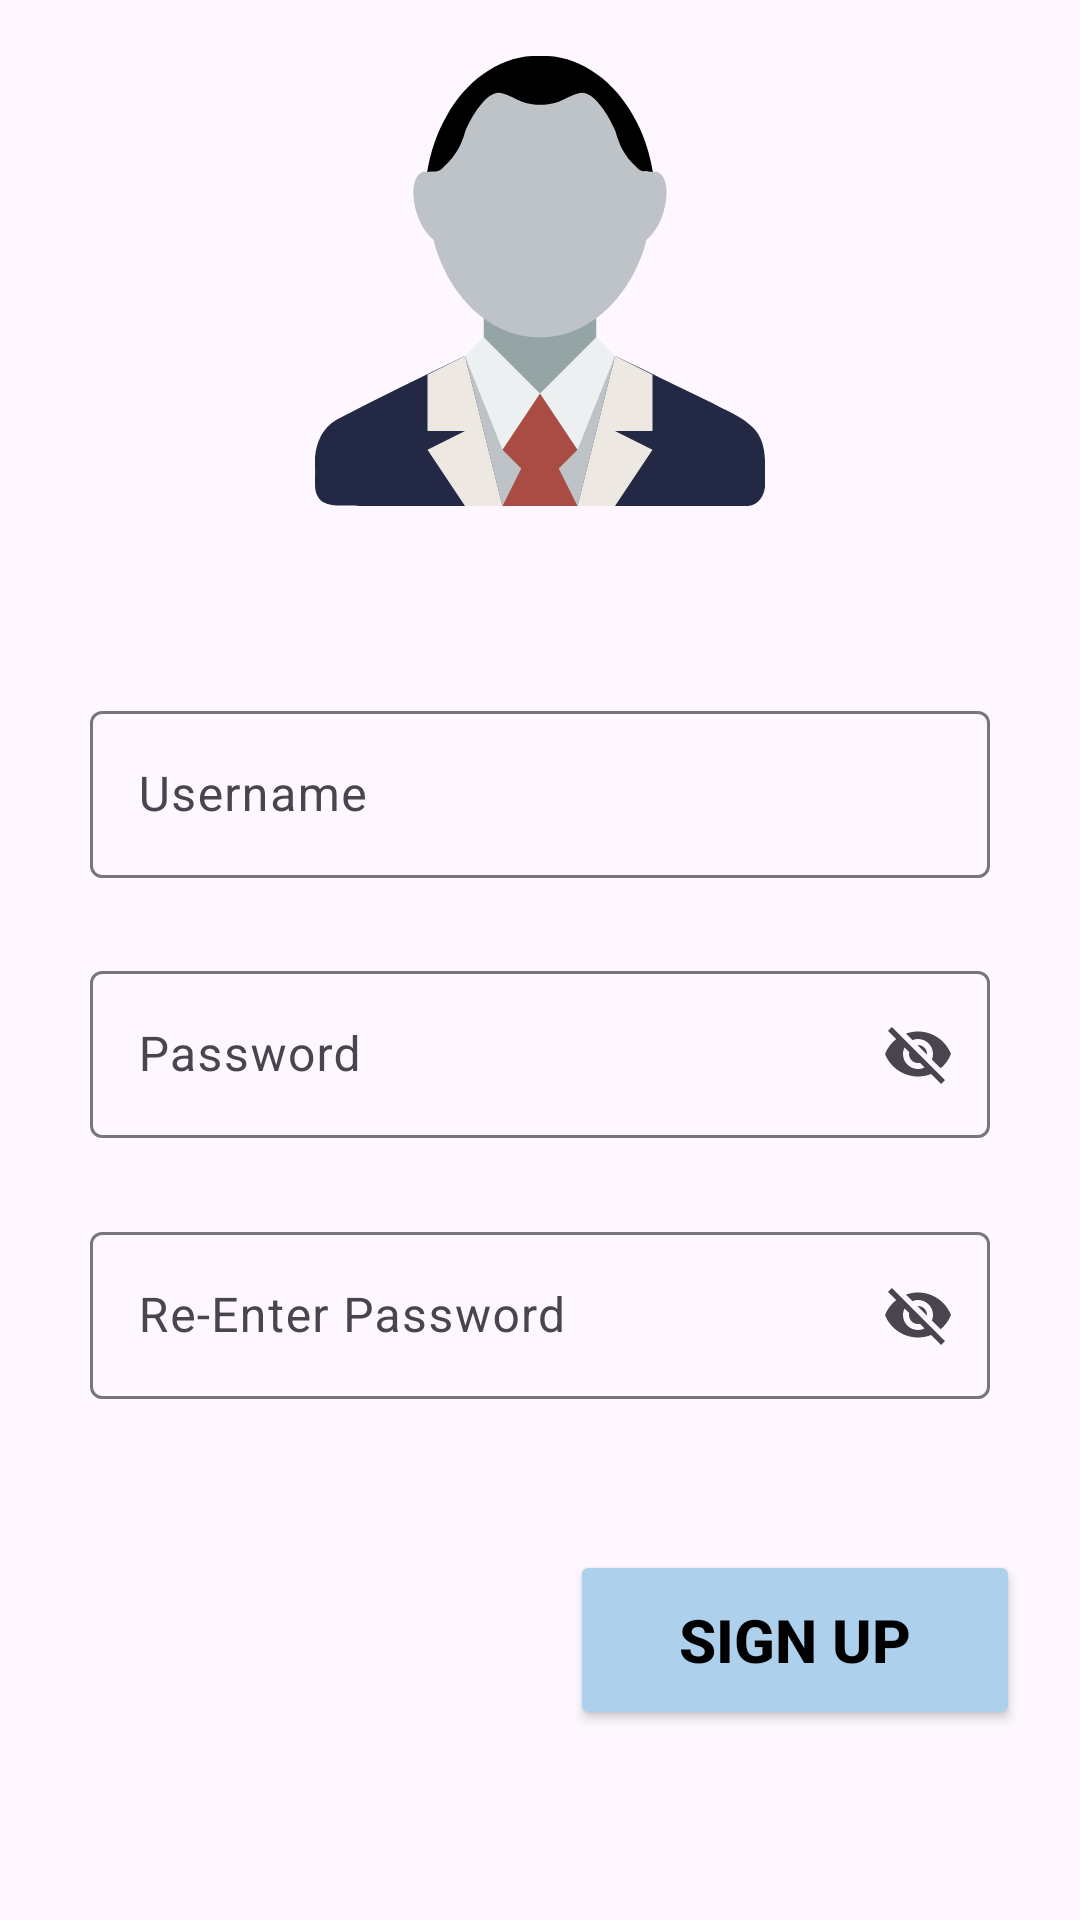

Layout XML and referenced resources for this Android screen:
<!-- AndroidManifest.xml: application theme Theme.Test2_VCC -->
<!-- res/layout/activity_admin_create.xml -->
<?xml version="1.0" encoding="utf-8"?>
<androidx.constraintlayout.widget.ConstraintLayout xmlns:android="http://schemas.android.com/apk/res/android"
    xmlns:app="http://schemas.android.com/apk/res-auto"
    xmlns:tools="http://schemas.android.com/tools"
    android:layout_width="match_parent"
    android:layout_height="match_parent"
    tools:context=".admin.AdminCreateActivity">
    <ImageView
        android:id="@+id/imageView2"
        android:layout_width="150dp"
        android:layout_height="150dp"
        android:src="@drawable/admin"
        app:layout_constraintBottom_toBottomOf="parent"
        app:layout_constraintEnd_toEndOf="parent"
        app:layout_constraintStart_toStartOf="parent"
        app:layout_constraintTop_toTopOf="parent"
        app:layout_constraintVertical_bias="0.038" />
    <com.google.android.material.textfield.TextInputLayout
        android:id="@+id/textInputLayout1"
        android:layout_width="300dp"
        android:layout_height="wrap_content"
        app:layout_constraintBottom_toBottomOf="parent"
        app:layout_constraintEnd_toEndOf="parent"
        app:layout_constraintStart_toStartOf="parent"
        app:layout_constraintTop_toTopOf="parent"
        app:layout_constraintVertical_bias="0.4">
        <EditText
            android:id="@+id/username"
            android:layout_width="match_parent"
            android:layout_height="match_parent"
            android:hint="Username"
            tools:layout_editor_absoluteY="524dp"
            android:inputType="text"/>
    </com.google.android.material.textfield.TextInputLayout>
    <com.google.android.material.textfield.TextInputLayout
        android:id="@+id/textInputLayout2"
        android:layout_width="300dp"
        android:layout_height="wrap_content"
        app:endIconMode="password_toggle"
        app:layout_constraintBottom_toBottomOf="parent"
        app:layout_constraintEnd_toEndOf="parent"
        app:layout_constraintStart_toStartOf="parent"
        app:layout_constraintTop_toTopOf="parent"
        app:layout_constraintVertical_bias="0.55">
        <EditText
            android:id="@+id/password"
            android:layout_width="match_parent"
            android:layout_height="match_parent"
            android:hint="Password"
            tools:layout_editor_absoluteY="524dp"
            android:inputType="text"/>
    </com.google.android.material.textfield.TextInputLayout>
    <com.google.android.material.textfield.TextInputLayout
        android:id="@+id/textInputLayout3"
        android:layout_width="300dp"
        app:endIconMode="password_toggle"
        android:layout_height="wrap_content"
        app:layout_constraintBottom_toBottomOf="parent"
        app:layout_constraintEnd_toEndOf="parent"
        app:layout_constraintStart_toStartOf="parent"
        app:layout_constraintTop_toTopOf="parent"
        app:layout_constraintVertical_bias="0.7">
        <EditText
            android:id="@+id/reEnterPassword"
            android:layout_width="match_parent"
            android:layout_height="match_parent"
            android:hint="Re-Enter Password"
            tools:layout_editor_absoluteY="524dp"
            android:inputType="text"/>
    </com.google.android.material.textfield.TextInputLayout>

    <Button
        android:id="@+id/signUp"
        android:layout_width="150dp"
        android:layout_height="60dp"
        android:backgroundTint="@color/blue"
        android:text="Sign Up"
        android:textColor="@color/black"
        android:textSize="20sp"
        android:textStyle="bold"
        app:cornerRadius="12dp"
        app:layout_constraintBottom_toBottomOf="parent"
        app:layout_constraintEnd_toEndOf="parent"
        app:layout_constraintHorizontal_bias="0.905"
        app:layout_constraintStart_toStartOf="parent"
        app:layout_constraintTop_toTopOf="parent"
        app:layout_constraintVertical_bias="0.891" />
</androidx.constraintlayout.widget.ConstraintLayout>
<!-- resources referenced by this layout -->
<resources>
  <color name="black">#FF000000</color>
  <color name="blue">#ADD0EC</color>
  <!-- drawable admin (drawable) -->
  <vector xmlns:android="http://schemas.android.com/apk/res/android"
      android:width="800dp"
      android:height="800dp"
      android:viewportWidth="24"
      android:viewportHeight="24">
    <path
        android:pathData="m8,16c-2.285,1.1 -4.573,2.2 -6.856,3.4 -0.895,0.5 -1.229,1.6 -1.144,2.6 0.042,0.6 -0.181,1.4 0.441,1.8 0.591,0.3 1.284,0.1 1.925,0.2h20.736c0.769,-0.1 0.973,-0.9 0.898,-1.5 0.014,-1 0.068,-2 -0.658,-2.7 -0.591,-0.6 -1.435,-0.9 -2.157,-1.3 -1.728,-0.8 -3.457,-1.7 -5.185,-2.5h-8z"
        android:fillColor="#232845"/>
    <path
        android:pathData="m8,16h8l-2,8h-4l-2,-8z"
        android:fillColor="#bdc3c7"/>
    <path
        android:pathData="m10,18v3l1,1 -1,2h4l-1,-2 1,-1v-3h-4z"
        android:fillColor="#A84C44"/>
    <path
        android:pathData="M9,13h6v5h-6z"
        android:fillColor="#95a5a6"/>
    <path
        android:pathData="m8,16 l1,-1 3,3 3,-3 1,1 -2,5 -2,-3 -2,3z"
        android:fillColor="#ecf0f1"/>
    <path
        android:pathData="m12,0c-2.963,0 -5.418,2.69 -5.906,6.219 -0.113,-0.031 -0.24,-0.065 -0.344,-0.031 -0.525,0.171 -0.655,1.168 -0.313,2.219 0.201,0.616 0.535,1.102 0.875,1.375 0.776,3.018 3.015,5.219 5.688,5.219 2.672,0 4.911,-2.201 5.688,-5.219 0.34,-0.274 0.674,-0.759 0.874,-1.375 0.342,-1.05 0.213,-2.048 -0.312,-2.219 -0.104,-0.034 -0.23,0 -0.344,0.031 -0.488,-3.529 -2.943,-6.219 -5.906,-6.219z"
        android:fillColor="#bdc3c7"/>
    <path
        android:pathData="m8,16l-2,1v3h2l-2,1 2,3h2l-2,-8zM16,16l-2,8h2l2,-3 -2,-1h2v-3l-2,-1z"
        android:fillColor="#EDE9E2"/>
    <path
        android:pathData="m12,0c-2.043,-0.1 -3.939,1.3 -4.98,3.2 -0.53,0.9 -0.884,2 -1.04,3 0.334,-0.1 0.6,0.1 0.903,-0.3 0.629,-0.6 0.908,-1.1 1.137,-1.9 0.39,-0.9 1.243,-2.3 2,-2 0.693,0.2 1,0.6 2,0.6s1.307,-0.4 2,-0.6c0.757,-0.3 1.61,1.1 2,2 0.228,0.8 0.468,1.3 1.097,1.9 0.303,0.4 0.568,0.2 0.903,0.3 -0.156,-1 -0.51,-2.1 -1.04,-3 -1.041,-1.9 -2.937,-3.3 -4.98,-3.2z"
        android:fillColor="#000000"/>
  </vector>
  <style name="Theme.Test2_VCC" parent="Base.Theme.Test2_VCC" />
  <style name="Base.Theme.Test2_VCC" parent="Theme.Material3.DayNight.NoActionBar">
          
          
  
      </style>
</resources>
